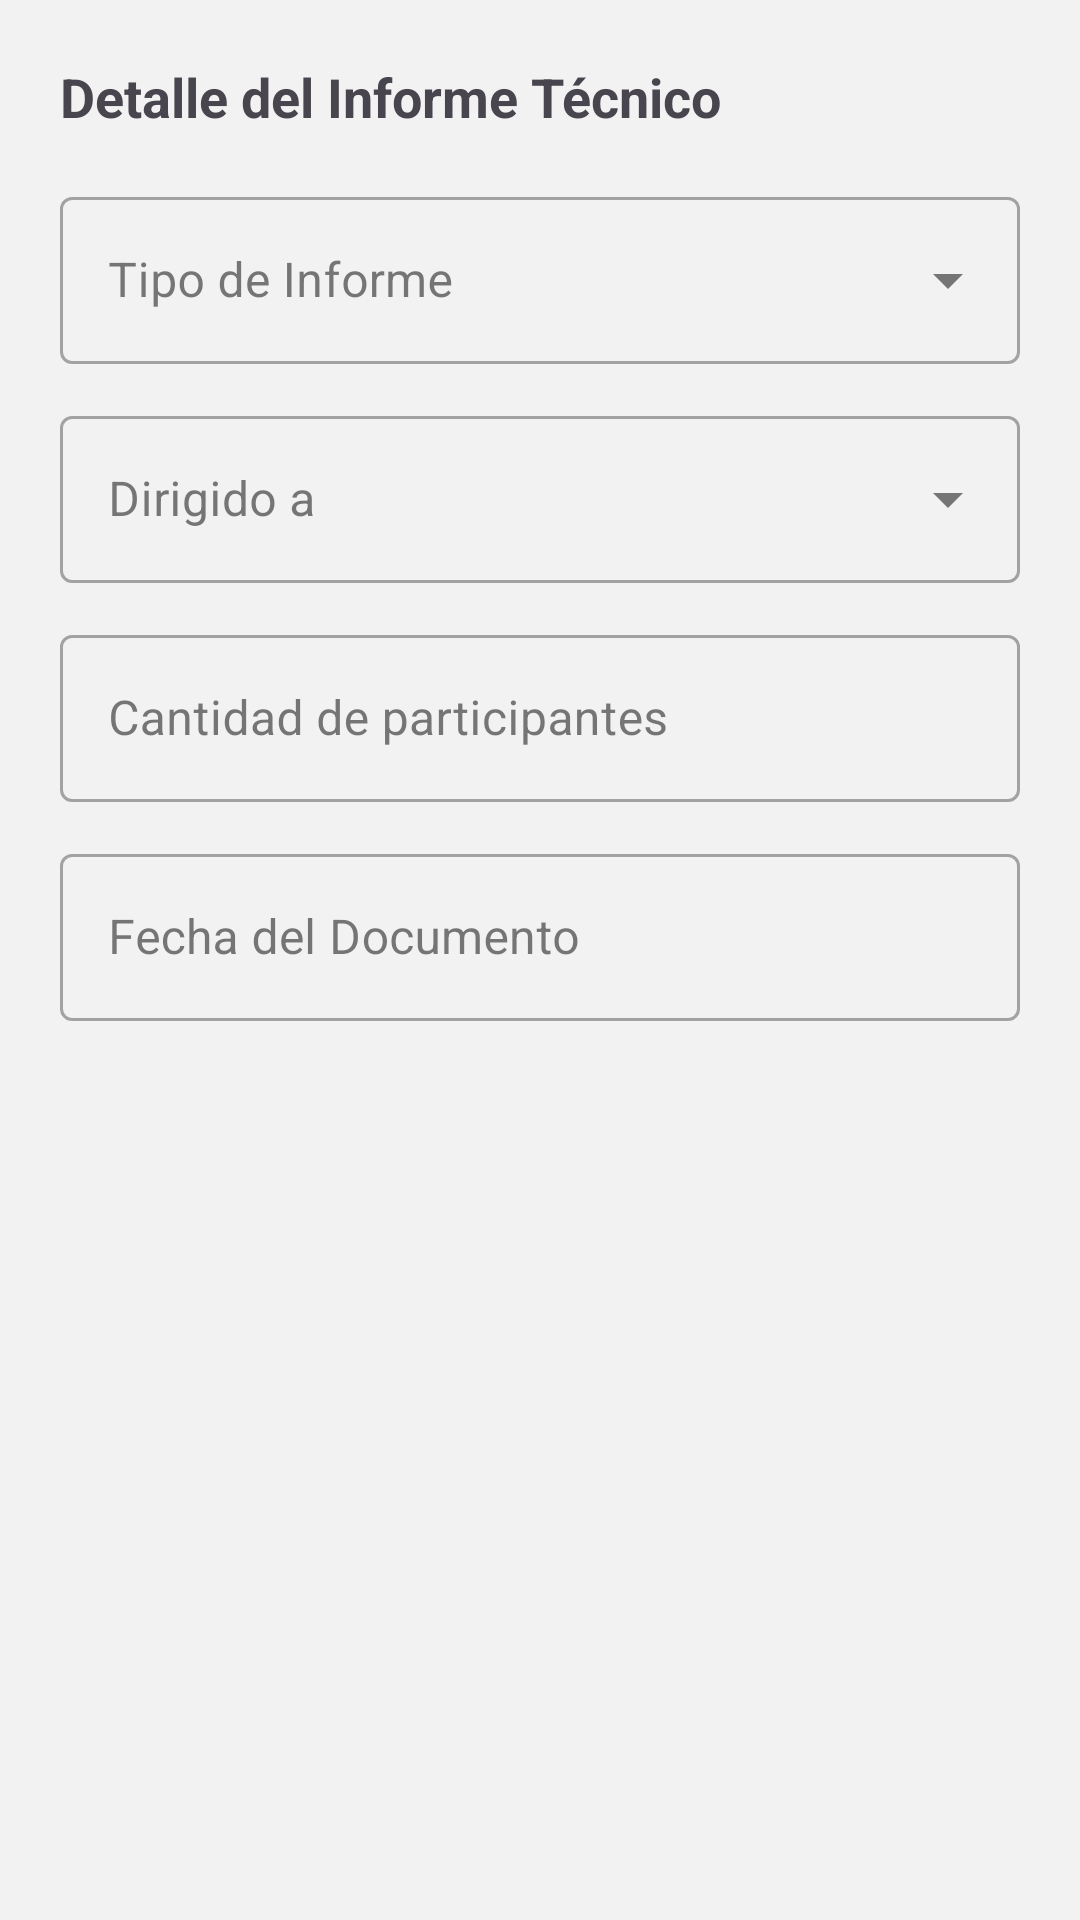

Android layout source for this screen:
<!-- AndroidManifest.xml: application theme Theme.DECEGestión -->
<!-- res/layout/dialog_informe_tecnico_details.xml -->
<?xml version="1.0" encoding="utf-8"?>
<ScrollView xmlns:android="http://schemas.android.com/apk/res/android"
    xmlns:app="http://schemas.android.com/apk/res-auto"
    android:layout_width="match_parent"
    android:layout_height="wrap_content">

    <LinearLayout
        android:layout_width="match_parent"
        android:layout_height="wrap_content"
        android:orientation="vertical"
        android:padding="20dp">

        <TextView
            android:layout_width="match_parent"
            android:layout_height="wrap_content"
            android:text="Detalle del Informe Técnico"
            android:textSize="18sp"
            android:textStyle="bold"
            android:layout_marginBottom="16dp" />

        
        <com.google.android.material.textfield.TextInputLayout
            android:id="@+id/layout_tipo_informe"
            style="@style/Widget.MaterialComponents.TextInputLayout.OutlinedBox.ExposedDropdownMenu"
            android:layout_width="match_parent"
            android:layout_height="wrap_content"
            android:hint="Tipo de Informe">
            <AutoCompleteTextView
                android:id="@+id/edit_tipo_informe"
                android:layout_width="match_parent"
                android:layout_height="wrap_content"
                android:inputType="none" />
        </com.google.android.material.textfield.TextInputLayout>

        
        <com.google.android.material.textfield.TextInputLayout
            android:id="@+id/layout_tipo_otros"
            style="@style/Widget.MaterialComponents.TextInputLayout.OutlinedBox"
            android:layout_width="match_parent"
            android:layout_height="wrap_content"
            android:layout_marginTop="8dp"
            android:hint="Especificar tipo"
            android:visibility="gone">
            <com.google.android.material.textfield.TextInputEditText
                android:id="@+id/edit_tipo_otros"
                android:layout_width="match_parent"
                android:layout_height="wrap_content"
                android:inputType="textCapSentences" />
        </com.google.android.material.textfield.TextInputLayout>

        
        <com.google.android.material.textfield.TextInputLayout
            android:id="@+id/layout_audiencia"
            style="@style/Widget.MaterialComponents.TextInputLayout.OutlinedBox.ExposedDropdownMenu"
            android:layout_width="match_parent"
            android:layout_height="wrap_content"
            android:layout_marginTop="12dp"
            android:hint="Dirigido a">
            <AutoCompleteTextView
                android:id="@+id/edit_audiencia"
                android:layout_width="match_parent"
                android:layout_height="wrap_content"
                android:inputType="none" />
        </com.google.android.material.textfield.TextInputLayout>

        
        <com.google.android.material.textfield.TextInputLayout
            android:id="@+id/layout_curso_paralelo"
            style="@style/Widget.MaterialComponents.TextInputLayout.OutlinedBox.ExposedDropdownMenu"
            android:layout_width="match_parent"
            android:layout_height="wrap_content"
            android:layout_marginTop="12dp"
            android:hint="Curso / Paralelo"
            android:visibility="gone">
            <AutoCompleteTextView
                android:id="@+id/edit_curso_paralelo"
                android:layout_width="match_parent"
                android:layout_height="wrap_content"
                android:inputType="none" />
        </com.google.android.material.textfield.TextInputLayout>

        
        <com.google.android.material.textfield.TextInputLayout
            style="@style/Widget.MaterialComponents.TextInputLayout.OutlinedBox"
            android:layout_width="match_parent"
            android:layout_height="wrap_content"
            android:layout_marginTop="12dp"
            android:hint="Cantidad de participantes">
            <com.google.android.material.textfield.TextInputEditText
                android:id="@+id/edit_participantes"
                android:layout_width="match_parent"
                android:layout_height="wrap_content"
                android:inputType="number" />
        </com.google.android.material.textfield.TextInputLayout>

        
        <com.google.android.material.textfield.TextInputLayout
            style="@style/Widget.MaterialComponents.TextInputLayout.OutlinedBox"
            android:layout_width="match_parent"
            android:layout_height="wrap_content"
            android:layout_marginTop="12dp"
            android:hint="@string/doc_date_hint">
            <com.google.android.material.textfield.TextInputEditText
                android:id="@+id/edit_doc_date"
                android:layout_width="match_parent"
                android:layout_height="wrap_content"
                android:clickable="true"
                android:focusable="true"
                android:inputType="none" />
        </com.google.android.material.textfield.TextInputLayout>

    </LinearLayout>
</ScrollView>
<!-- resources referenced by this layout -->
<resources>
  <string name="doc_date_hint">Fecha del Documento</string>
  <style name="Theme.DECEGestión" parent="Base.Theme.DECEGestión" />
  <style name="Base.Theme.DECEGestión" parent="Theme.Material3.Light.NoActionBar">
          <item name="colorPrimary">@color/md_theme_primary</item>
          <item name="colorPrimaryVariant">@color/md_theme_primary_variant</item>
          <item name="colorOnPrimary">@color/text_on_primary</item>
          <item name="colorSecondary">@color/md_theme_accent</item>
          <item name="colorOnSecondary">@color/text_on_primary</item>
          <item name="android:statusBarColor">@android:color/transparent</item>
          <item name="android:windowLightStatusBar" tools:targetApi="m">false</item>
          <item name="android:windowBackground">@color/app_background</item>
  
          
          <item name="colorSurface">@color/surface_card</item>
          <item name="colorOnSurface">@color/text_primary</item>
          <item name="colorOutline">@color/md_theme_primary</item>
      </style>
  <color name="md_theme_primary">#1F69C3</color>
  <color name="md_theme_primary_variant">#164E91</color>
  <color name="text_on_primary">#FFFFFF</color>
  <color name="md_theme_accent">#38C9AB</color>
  <color name="app_background">#F2F2F2</color>
  <color name="surface_card">#FFFFFF</color>
  <color name="text_primary">#212121</color>
</resources>
